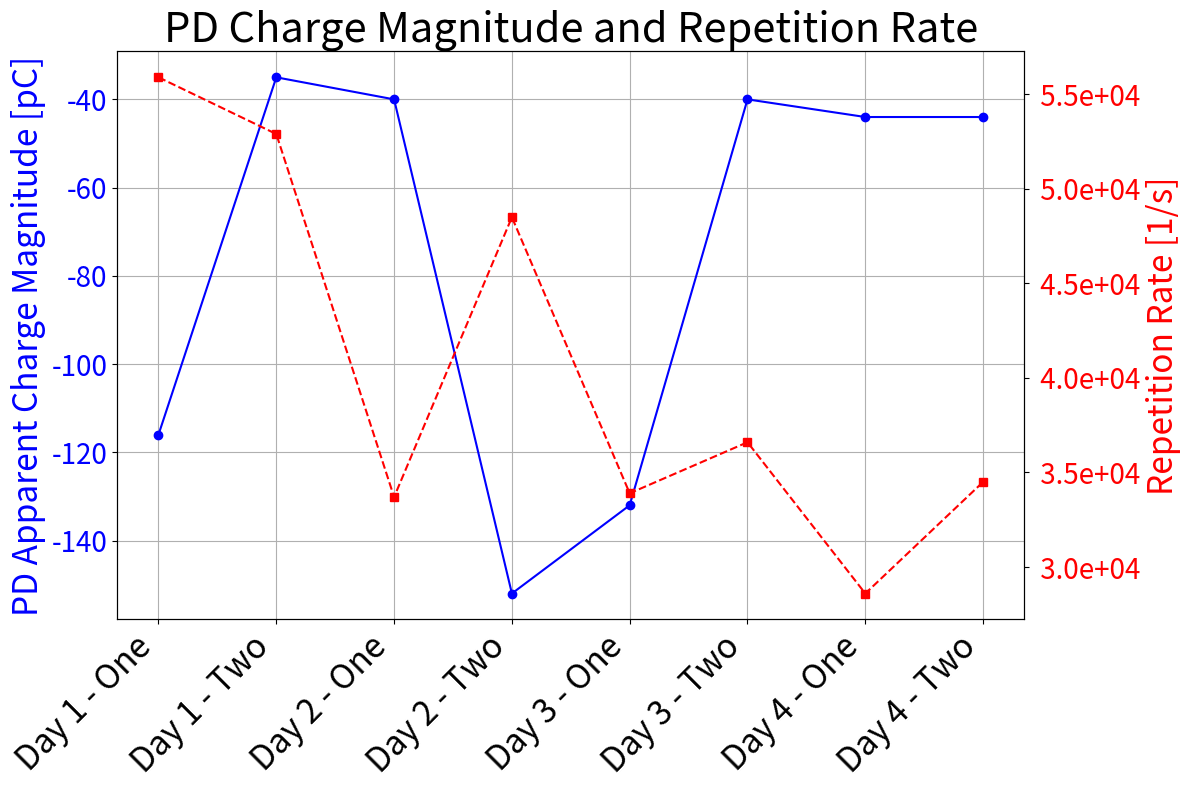
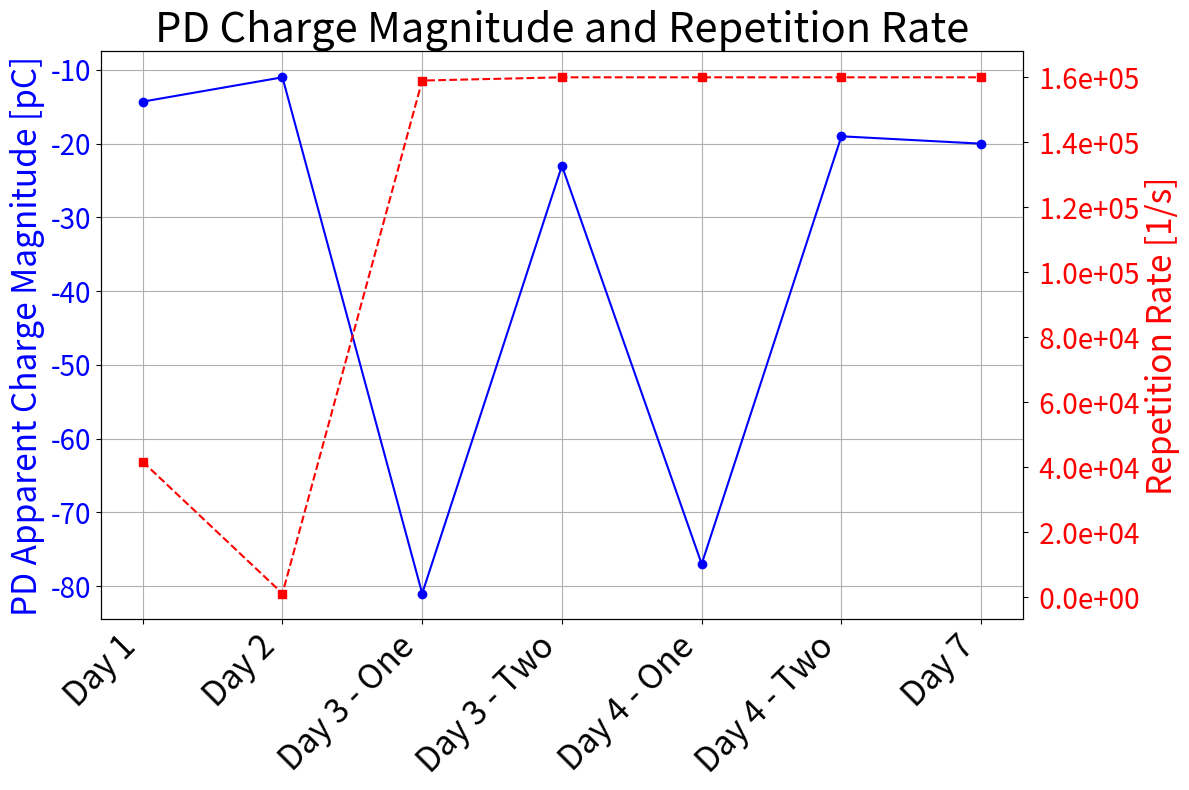

Reproduce these figures in Python, in order.
import matplotlib.pyplot as plt
import numpy as np
from matplotlib.ticker import (MultipleLocator, 
                               FormatStrFormatter, 
                               AutoMinorLocator) 

# Data
labels = [
    "Day 1 - One", "Day 1 - Two", "Day 2 - One", "Day 2 - Two",
    "Day 3 - One", "Day 3 - Two", "Day 4 - One", "Day 4 - Two"
]
values1 = [-116, -35, -40, -152, -132, -40, -44, -44]
values2 = [5.59E+04, 5.29E+04, 3.37E+04, 4.85E+04, 
           3.39E+04, 3.66E+04, 2.86E+04, 3.45E+04]

titlesize = 30
labelsize = 24
ticksize = 24
fig, ax1 = plt.subplots(figsize=(12, 8))

# Primary axis
ax1.plot(labels, values1, marker='o', linestyle='-', color='b', label="PD Apparent Charge Magnitude [pC]")
ax1.set_ylabel("PD Apparent Charge Magnitude [pC]", color='b', fontsize=24)
ax1.tick_params(axis='y', labelcolor='b', labelsize=20)
ax1.tick_params(axis='x', labelsize=12)

# Secondary axis

ax2 = ax1.twinx() 
ax2.set_ylabel('Y2-axis', color = 'green') 
plot_2 = ax2.plot(labels, values2, marker='s', linestyle='--', color='r', label="Repetition Rate [1/s]")
ax2.set_ylabel("Repetition Rate [1/s]", color='r', fontsize=24)
ax2.tick_params(axis='y', labelcolor='r', labelsize=20)
ax2.yaxis.set_major_formatter(FormatStrFormatter('% 1.1e')) 


# Formatting
ax1.set_xticklabels(labels, rotation=45, ha='right', fontsize=24)
ax1.set_title("PD Charge Magnitude and Repetition Rate", fontsize=30)
ax1.grid(True)

# Show plot
plt.tight_layout()
plt.show()

# Data
labels = [
    "Day 1", "Day 2", "Day 3 - One", "Day 3 - Two", "Day 4 - One", "Day 4 - Two", "Day 7"
]
values1 = [-14.3, -11, -81, -23, -77, -19, -20]
values2 = [4.17E+04, 1.14E+03, 1.59E+05, 1.60E+05, 1.60E+05, 1.60E+05, 1.60E+05]

titlesize = 30
labelsize = 24
ticksize = 24
fig, ax1 = plt.subplots(figsize=(12, 8))

# Primary axis
ax1.plot(labels, values1, marker='o', linestyle='-', color='b', label="PD Apparent Charge Magnitude [pC]")
ax1.set_ylabel("PD Apparent Charge Magnitude [pC]", color='b', fontsize=24)
ax1.tick_params(axis='y', labelcolor='b', labelsize=20)
ax1.tick_params(axis='x', labelsize=12)

# Secondary axis

ax2 = ax1.twinx() 
ax2.set_ylabel('Y2-axis', color = 'green') 
plot_2 = ax2.plot(labels, values2, marker='s', linestyle='--', color='r', label="Repetition Rate [1/s]")
ax2.set_ylabel("Repetition Rate [1/s]", color='r', fontsize=24)
ax2.tick_params(axis='y', labelcolor='r', labelsize=20)
ax2.yaxis.set_major_formatter(FormatStrFormatter('% 1.1e')) 


# Formatting
ax1.set_xticklabels(labels, rotation=45, ha='right', fontsize=24)
ax1.set_title("PD Charge Magnitude and Repetition Rate", fontsize=30)
ax1.grid(True)

# Show plot
plt.tight_layout()
plt.show()
